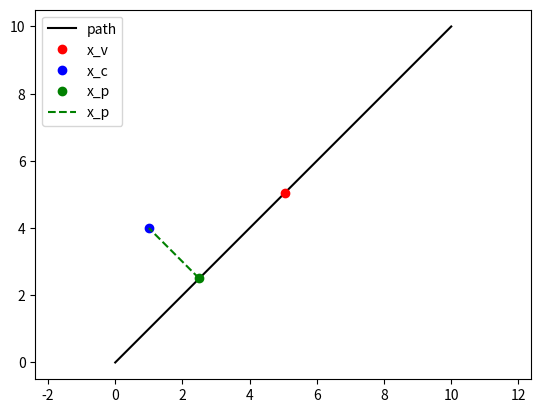

Python code for this plot:
import numpy as np

# todo hecho en ros ya con trayectorias mejores



# Tareyectoria parametrizada por theta. El parametro puede controlar la forma de la trayectoria (lider virtual)
class ParametrizedPath():
    # parametrized by theta
    # Inicializa la instancia de ParametrizedPath
    def __init__(self,path_no=0, theta=0): # path_no: 0, 1, 2 identifica la trayectoria
        self.theta = theta # Actua como índice o parametro para calcular las coordenadas de la trayectoria
        self.path_no = path_no

    # Esto en ros ya esta hecho con trayectorias mejores
    # Devuelve las coordenadas de la trayectoria en función de theta
    def path(self, theta, deriv=False):
        match self.path_no:
            case 0: # Trayectoria lineal diagonal
                if deriv: # Si es true devuelve la derivada de la trayectoria, en caso contrario solo las coordenadas
                    return np.array([[theta], [theta]]), np.array([1])
                else:
                    return np.array([[theta], [theta]])
            case 1: # Trayectoria lineal con pendiente 0.5
                if deriv:
                    return np.array([[theta], [0.5*theta]]), np.array([0.5])
                else:
                    return np.array([[theta], [0.5*theta]])
            case _: # Trayectoria lineal diagonal igual que el caso 0
                if deriv:
                    return np.array([[theta], [theta]]), np.array([1])
                else:
                    return np.array([[theta], [theta]])
    
    # find the projection x_p of point x_c along the path at theta
    def projection(self, x_c):
        
        match self.path_no:
            case 0:
                a, b= (x_c[0] + x_c[1])/2, (x_c[0] + x_c[1])/2
            case 1:
                a, b= (0.8*x_c[0] + 0.4*x_c[1]), (0.8*x_c[0] + 0.4*x_c[1])*0.5
            case _:
                a, b= (x_c[0] + x_c[1])/2, (x_c[0] + x_c[1])/2

        return np.array([a, b])
    
    # find the along track error e = ||x_p - x(theta)||
    def along_track_error(self, x_c):
        return np.linalg.norm(self.projection(x_c) - self.path(self.theta))
    
    # find the cross track error e = ||x_p - x_c||
    def cross_track_error(self, x_c):
        return np.linalg.norm(self.projection(x_c) - x_c)
    
    # find the state of the path following system
    def state(self, x_c):
        return self.cross_track_error(x_c)

if __name__ == '__main__':

    # TODO: subir a github
    import matplotlib.pyplot as plt
    import numpy as np

    # Crea la instancia de ParametrizedPath con path_no=0 (trayectoria lineal diagonal) y theta=0
    param_p = ParametrizedPath(0)
    thethas = np.linspace(0, 10, 100)
    x_vs = np.array([param_p.path(thetha) for thetha in thethas])
    plt.plot(x_vs[:, 0], x_vs[:,1], '-k', label='path') # Grafica la trayqectoria en negro (-k) y le asigna la etiqueta 'path'

    param_p.theta = thethas[50] # Asigna un valor intermedio como la posicion actual del lider virtual
    #Virtual leader position
    x_v = param_p.path(param_p.theta)
    plt.plot(x_v[0], x_v[1], 'or', label='x_v')

    #Current position
    x_c = np.array([[1], [4]])
    plt.plot(x_c[0], x_c[1], 'ob', label='x_c')
    
    #Projection of x_c on the path
    x_p = param_p.projection(x_c)
    plt.plot(x_p[0], x_p[1], 'og', label='x_p')
    plt.plot(np.array([x_p[0], x_c[0]]), np.array([x_p[1], x_c[1]]), '--g', label='x_p')

    # Imprime y grfica el error de cruce (distancia de posicion actual a la proyeccion en la ruta)
    print(param_p.cross_track_error(x_c))
    plt.axis('equal') # Ajusta la escala de los ejes, muestra la leyenda de etieuqteas de puntos y trayectoria y renderiza en pantalla
    plt.legend()
    plt.show()
